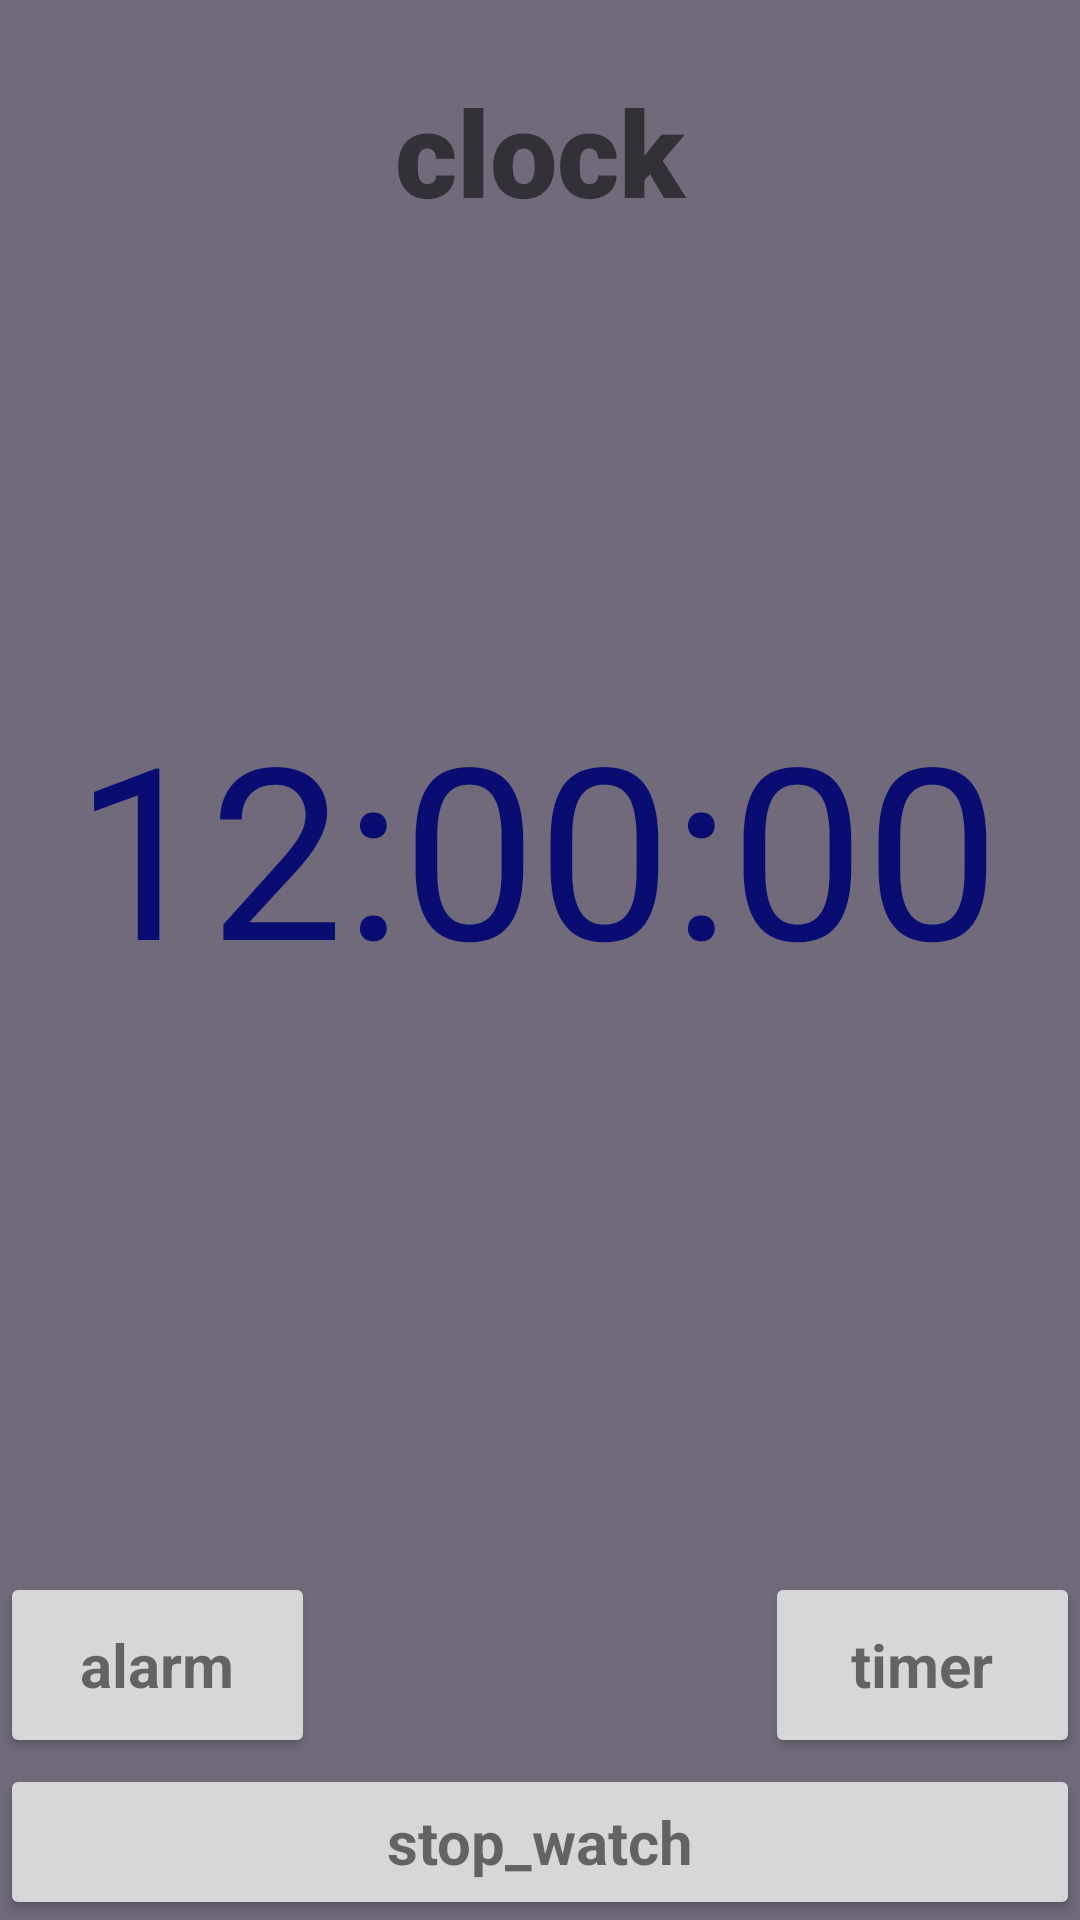

Here is an Android app screen rendered from its layout file. Give the layout XML and the strings, colors and styles it references.
<!-- AndroidManifest.xml: application theme Theme.MyAlarm -->
<!-- res/layout/activity_clock.xml -->
<?xml version="1.0" encoding="utf-8"?>
<RelativeLayout xmlns:android="http://schemas.android.com/apk/res/android"
    xmlns:app="http://schemas.android.com/apk/res-auto"
    xmlns:tools="http://schemas.android.com/tools"
    android:layout_width="match_parent"
    android:layout_height="match_parent"
    android:background="#706A7B"
    android:backgroundTint="#706A7B"
    tools:context=".Clock">

    <TextView
        android:id="@+id/textView2"
        android:layout_width="match_parent"
        android:layout_height="101dp"
        android:layout_alignParentTop="true"
        android:layout_centerHorizontal="true"
        android:fontFamily="sans-serif-black"
        android:foregroundGravity="center_vertical|center"
        android:gravity="center|center_horizontal"
        android:scrollbarSize="20dp"
        android:text="clock"
        android:textSize="40sp"
        android:textStyle="normal|bold" />

    <TextClock
        android:id="@+id/Clock"
        android:layout_width="wrap_content"
        android:layout_height="358dp"
        android:layout_alignParentStart="true"
        android:layout_alignParentTop="true"
        android:layout_alignParentEnd="true"
        android:layout_centerInParent="true"
        android:layout_marginStart="-2dp"
        android:layout_marginTop="103dp"
        android:layout_marginEnd="0dp"
        android:foregroundGravity="center_vertical|center|center_horizontal"
        android:format12Hour="hh:mm:ss"
        android:gravity="center|center_horizontal|center_vertical"
        android:scrollbarSize="40dp"
        android:textColor="#090D71"
        android:textSize="80sp"
        tools:targetApi="jelly_bean_mr1"
        android:layout_marginRight="0dp"
        android:layout_marginLeft="-2dp"
        android:layout_alignParentRight="true"
        android:layout_alignParentLeft="true" />

    <Button
        android:id="@+id/button7"
        android:layout_width="match_parent"
        android:layout_height="52dp"
        android:layout_alignParentBottom="true"
        android:layout_centerHorizontal="true"
        android:text="stop_watch"
        android:textAppearance="@style/TextAppearance.AppCompat.Small"
        android:textSize="20sp"
        android:textStyle="bold" />

    <Button
        android:id="@+id/button8"
        android:layout_width="105dp"
        android:layout_height="62dp"
        android:layout_alignParentStart="true"
        android:layout_alignParentBottom="true"
        android:layout_marginStart="0dp"
        android:layout_marginBottom="54dp"
        android:text="alarm"
        android:textAppearance="@style/TextAppearance.AppCompat.Small"
        android:textSize="20sp"
        android:textStyle="normal|bold"
        android:layout_alignParentLeft="true"
        android:layout_marginLeft="0dp" />

    <Button
        android:id="@+id/button9"
        android:layout_width="105dp"
        android:layout_height="62dp"
        android:layout_alignParentEnd="true"
        android:layout_alignParentBottom="true"
        android:layout_marginBottom="54dp"
        android:text="timer"
        android:textAppearance="@style/TextAppearance.AppCompat.Small"
        android:textSize="20sp"
        android:textStyle="bold"
        android:layout_alignParentRight="true" />


</RelativeLayout>
<!-- resources referenced by this layout -->
<resources>
  <style name="Theme.MyAlarm" parent="Theme.MaterialComponents.DayNight.NoActionBar">
          
          <item name="colorPrimary">@color/purple_500</item>
          <item name="colorPrimaryVariant">@color/purple_700</item>
          <item name="colorOnPrimary">@color/white</item>
          
          <item name="colorSecondary">#5B0DB7</item>
          <item name="colorSecondaryVariant">#5B0DB7</item>
          <item name="colorOnSecondary">@color/black</item>
          
          <item name="android:statusBarColor" tools:targetApi="l">?attr/colorPrimaryVariant</item>
          
      </style>
  <!-- not gathered from this repository: default colours our renderer supplied (Android Studio template values) -->
  <color name="purple_500">#FF6200EE</color>
  <color name="purple_700">#FF3700B3</color>
  <color name="black">#FF000000</color>
  <color name="white">#FFFFFFFF</color>
</resources>
